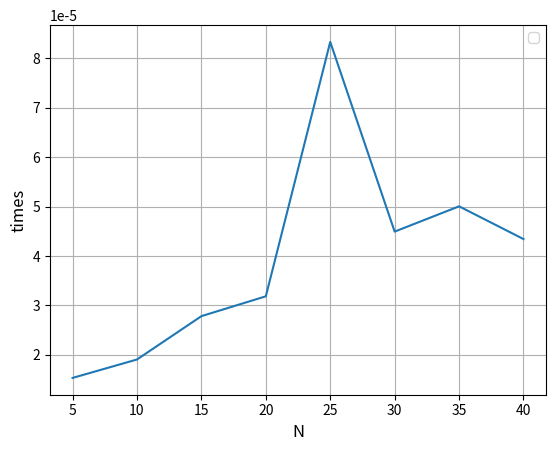

Reproduce this figure in Python.
import numpy as np
import time 
import matplotlib.pyplot as plt

def thomas(A, d):
    a = np.diag(A,-1)
    b = np.diag(A, 0)
    c = np.diag(A, 1)
    N = len(d) 
    c_prime = np.zeros(N)
    c_prime[0] = c[0]/b[0]

    d_prime = np.zeros(N)
    d_prime[0] = d[0]/b[0]
    
    for i in range(1,N):

        if i < N - 1: c_prime[i] = c[i] / (b[i] - a[i]*c_prime[i-1])
        d_prime[i] = (d[i] - a[i-1]*d_prime[i-1]) / (b[i] - a[i-1]*c_prime[i-1])
    
    x = np.zeros(N)
    x[N-1] = d_prime[N-1]
    for i in range(N-2,-1, -1):
        x[i] = d_prime[i] - c_prime[i]*x[i+1]
    return x

def test(N):
    main = N * np.ones(N) + np.random.rand(N)
    sub = np.random.rand(N - 1)
    super = np.random.rand(N - 1)
    # use the ’np.diag’ command to create tridiagonal matrix
    A = np.diag(sub, k=-1) + np.diag(main, k=0) + np.diag(super, k=1)
    known_x = np.pi * np.ones(N) # create known solution vector filled with pi
    manuf_b = A @ known_x # manufacture the right-hand-side
    return A,manuf_b, known_x


A_test = np.array([[1,2,0],[1,2,3],[0,2,3]])
d_test = np.array([1,1,1])

A, d, known_x = test(7)

# Old check for correctness
#print(d)
#print( A @ thomas(A,d))

x_thomas = thomas(A, d)

print("Correct solution:", known_x)
print("Solution thomas:", x_thomas)
print("Error:", np.abs(known_x-x_thomas))
print("Relative error:", np.abs(known_x-x_thomas)/np.abs(known_x))

# "warm up" run, otherwise we get a tail on the plot not representative on the time it takes to execute thomas            
# A, d, known_x = test(4)
# x = thomas(A,d)

times = []
Ns =[5,10,15, 20,25,30, 35, 40]
for i in Ns:
    A, d, known_x = test(i)
    t1 = time.time_ns()
    x = thomas(A,d)
    delta_t = (time.time_ns() - t1)/10**9 #convert to seconds
    times.append(delta_t)
#print(times)
plt.plot(Ns, times)
plt.xlabel('N', fontsize=12)
plt.ylabel('times', fontsize=12)
plt.legend()
plt.grid(True)
plt.show()
